Run: headless pygame with SDL's dummy video driver; simulated clock (each Clock.tick advances the game by its frame time, no real sleeping); random seed 0; keys injected as events and as key.get_pressed() state; no mouse input.
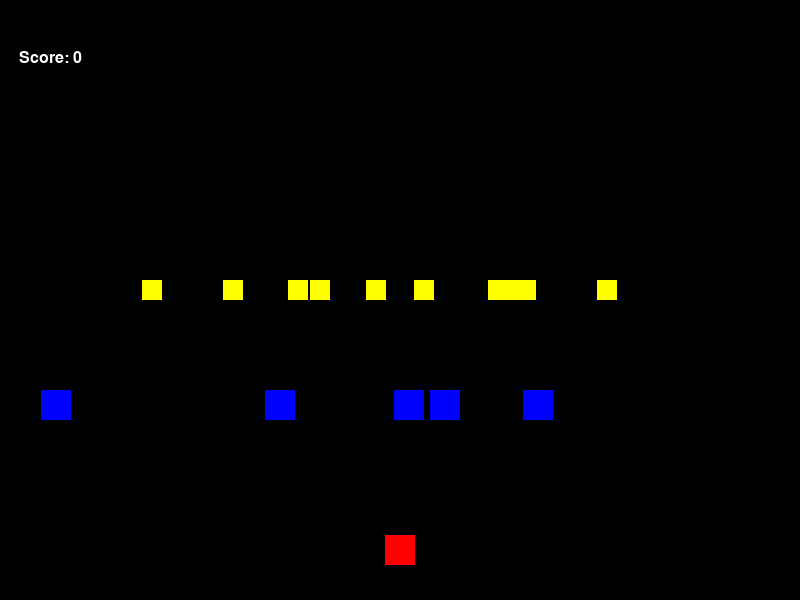
Frame 1 of 2 · flips 1–60 · no input
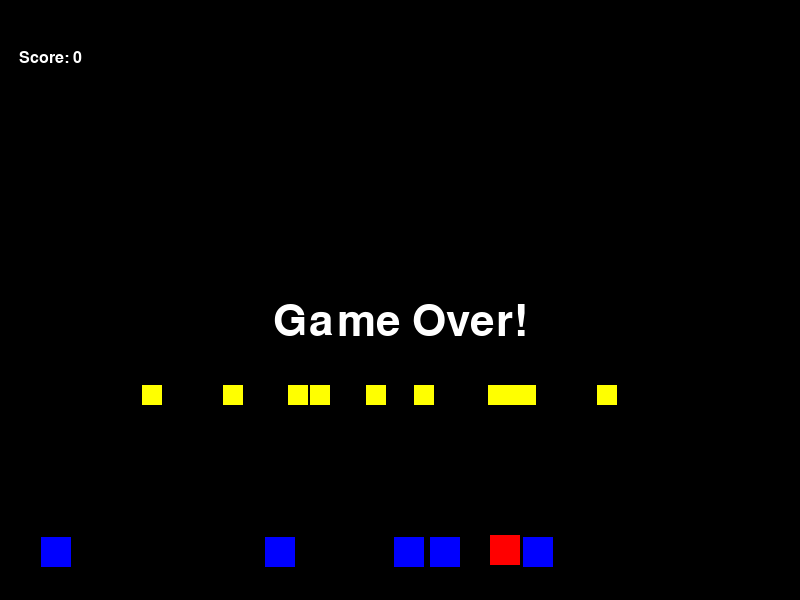
Frame 2 of 2 · flips 61–180 · tapped SPACE, RETURN · held RIGHT (→), D (game ended)

The pygame program that drew these frames:

import pygame
import sys
import random

# Constants
SCREEN_WIDTH = 800
SCREEN_HEIGHT = 600
PLAYER_SIZE = 30
ENEMY_SIZE = 30
COIN_SIZE = 20
WHITE = (255, 255, 255)
BLACK = (0, 0, 0)
PLAYER_SPEED = 5
ENEMY_SPEED = 7
COIN_SPEED = 5
FPS = 60

# Initialize Pygame
pygame.init()
screen = pygame.display.set_mode((SCREEN_WIDTH, SCREEN_HEIGHT))
pygame.display.set_caption("Pixel Escape")

# Clock
clock = pygame.time.Clock()

# Load images
player_img = pygame.Surface((PLAYER_SIZE, PLAYER_SIZE))
player_img.fill((255, 0, 0))  # Red pixel character
enemy_img = pygame.Surface((ENEMY_SIZE, ENEMY_SIZE))
enemy_img.fill((0, 0, 255))  # Blue enemy
coin_img = pygame.Surface((COIN_SIZE, COIN_SIZE))
coin_img.fill((255, 255, 0))  # Yellow coin

# Class for the player character
class Player(pygame.sprite.Sprite):
    def __init__(self):
        super().__init__()
        self.image = player_img
        self.rect = self.image.get_rect()
        self.rect.center = (SCREEN_WIDTH // 2, SCREEN_HEIGHT - 50)

    def update(self):
        keys = pygame.key.get_pressed()
        if keys[pygame.K_LEFT]:
            self.rect.x -= PLAYER_SPEED
        if keys[pygame.K_RIGHT]:
            self.rect.x += PLAYER_SPEED
        self.rect.x = max(0, min(SCREEN_WIDTH - PLAYER_SIZE, self.rect.x))

# Class for the enemy
class Enemy(pygame.sprite.Sprite):
    def __init__(self):
        super().__init__()
        self.image = enemy_img
        self.rect = self.image.get_rect()
        self.rect.x = random.randint(0, SCREEN_WIDTH - ENEMY_SIZE)
        self.rect.y = -ENEMY_SIZE

    def update(self):
        self.rect.y += ENEMY_SPEED
        if self.rect.top > SCREEN_HEIGHT:
            self.rect.x = random.randint(0, SCREEN_WIDTH - ENEMY_SIZE)
            self.rect.y = -ENEMY_SIZE

# Class for the coins
class Coin(pygame.sprite.Sprite):
    def __init__(self):
        super().__init__()
        self.image = coin_img
        self.rect = self.image.get_rect()
        self.rect.x = random.randint(0, SCREEN_WIDTH - COIN_SIZE)
        self.rect.y = -COIN_SIZE

    def update(self):
        self.rect.y += COIN_SPEED
        if self.rect.top > SCREEN_HEIGHT:
            self.rect.x = random.randint(0, SCREEN_WIDTH - COIN_SIZE)
            self.rect.y = -COIN_SIZE

# Function to display text on the screen
def draw_text(text, size, color, x, y):
    font = pygame.font.Font(None, size)
    text_surface = font.render(text, True, color)
    text_rect = text_surface.get_rect()
    text_rect.midtop = (x, y)
    screen.blit(text_surface, text_rect)

# Main function
def main():
    all_sprites = pygame.sprite.Group()
    enemies = pygame.sprite.Group()
    coins = pygame.sprite.Group()

    player = Player()
    all_sprites.add(player)

    for _ in range(5):  # 5 enemies initially
        enemy = Enemy()
        all_sprites.add(enemy)
        enemies.add(enemy)

    for _ in range(10):  # 10 coins initially
        coin = Coin()
        all_sprites.add(coin)
        coins.add(coin)

    score = 0

    while True:
        for event in pygame.event.get():
            if event.type == pygame.QUIT:
                pygame.quit()
                sys.exit()

        # Update
        all_sprites.update()

        # Check collisions between player and enemies
        if pygame.sprite.spritecollide(player, enemies, False):
            # Game over condition
            draw_text("Game Over!", 64, WHITE, SCREEN_WIDTH // 2, SCREEN_HEIGHT // 2)
            pygame.display.flip()
            pygame.time.delay(2000)
            pygame.quit()
            sys.exit()

        # Check collisions between player and coins
        coin_collisions = pygame.sprite.spritecollide(player, coins, True)
        for coin in coin_collisions:
            score += 1
            # Spawn new coin
            new_coin = Coin()
            all_sprites.add(new_coin)
            coins.add(new_coin)

        # Draw
        screen.fill(BLACK)
        all_sprites.draw(screen)
        draw_text("Score: " + str(score), 24, WHITE, 50, 50)

        pygame.display.flip()
        clock.tick(FPS)

if __name__ == "__main__":
    main()
